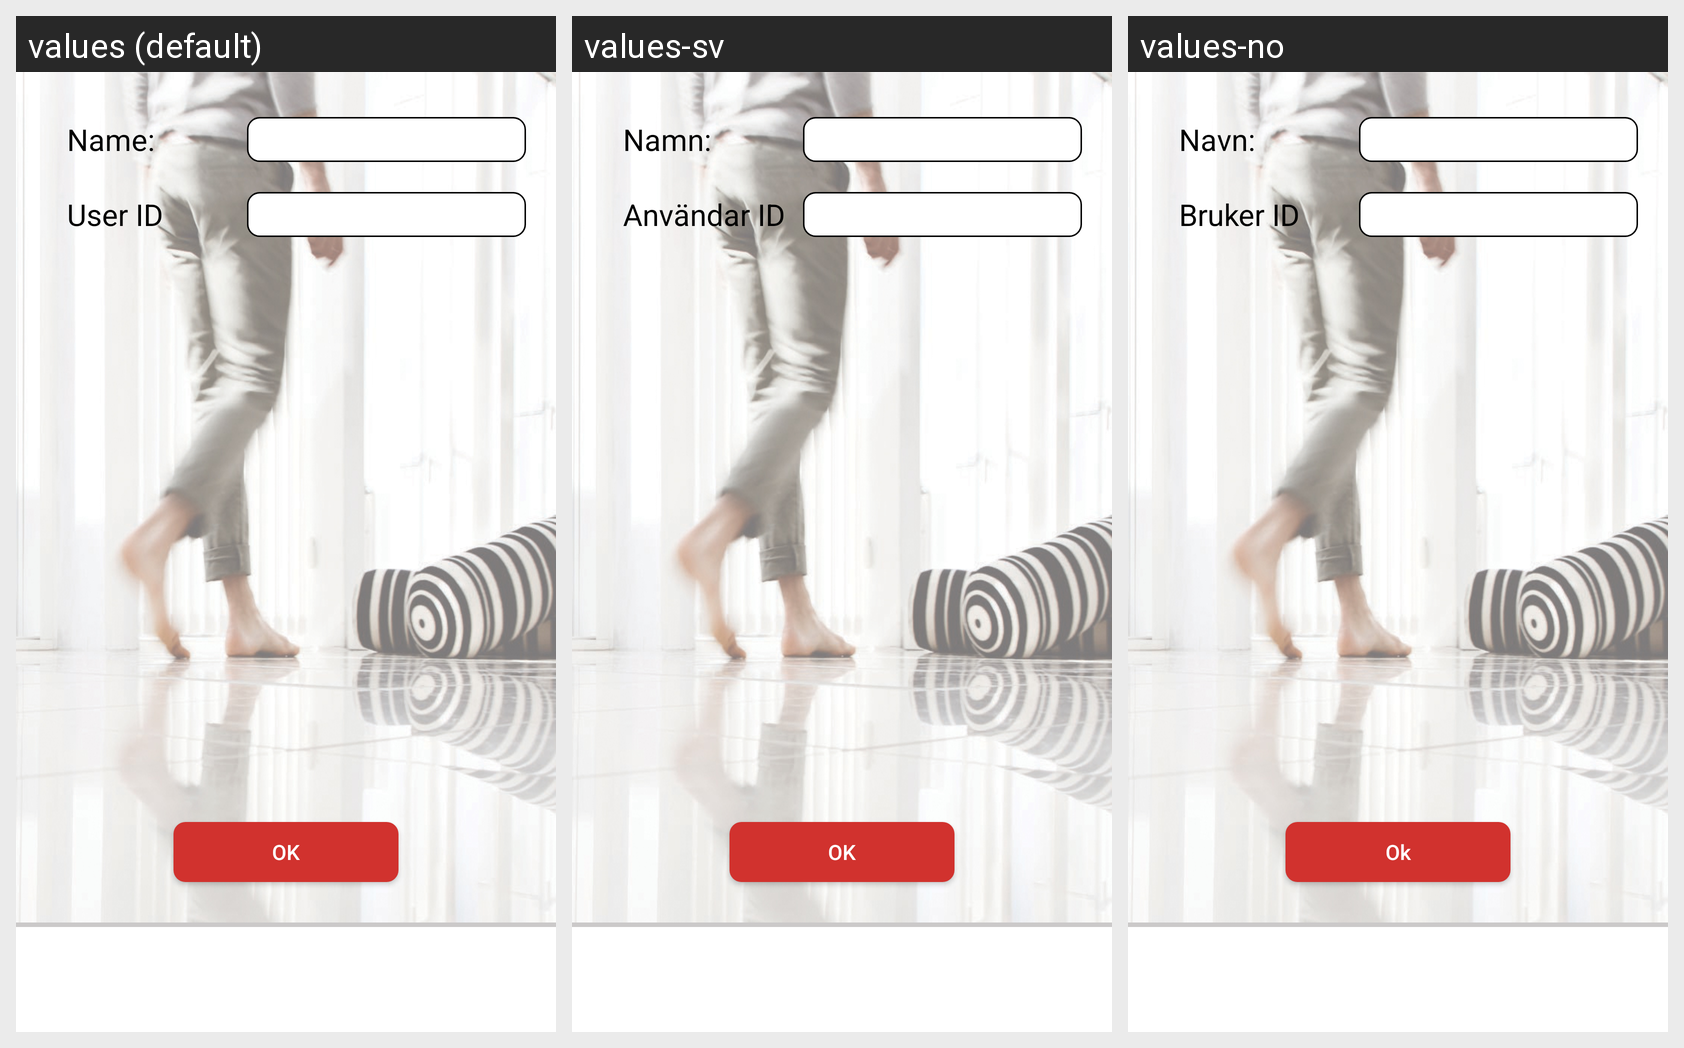

Locale-by-locale string values for the Android screen shown in this grid:
Android screen res/layout/activity_user_forgot_pass.xml rendered under 3 locales, left to right: values (default), values-sv, values-no. Device: Nexus 5 (rendered at 1080×1920; each locale shown at half size, 540×960, under a caption strip naming it); theme AppTheme.
Other locales in the repository, not shown: values-da, values-de, values-es, values-fi, values-fr, values-nl, values-pl, values-pt, values-ro.
Strings drawn on this screen, with the default value and each locale's value (text and hints the layout hard-codes, and strings that could not be matched under every locale, appear in the picture but are not listed):

name
  values: Name:
  values-sv: Namn:
  values-no: Navn:

usid
  values: User ID
  values-sv: Användar ID
  values-no: Bruker ID

ok
  values: OK
  values-sv: OK
  values-no: Ok
